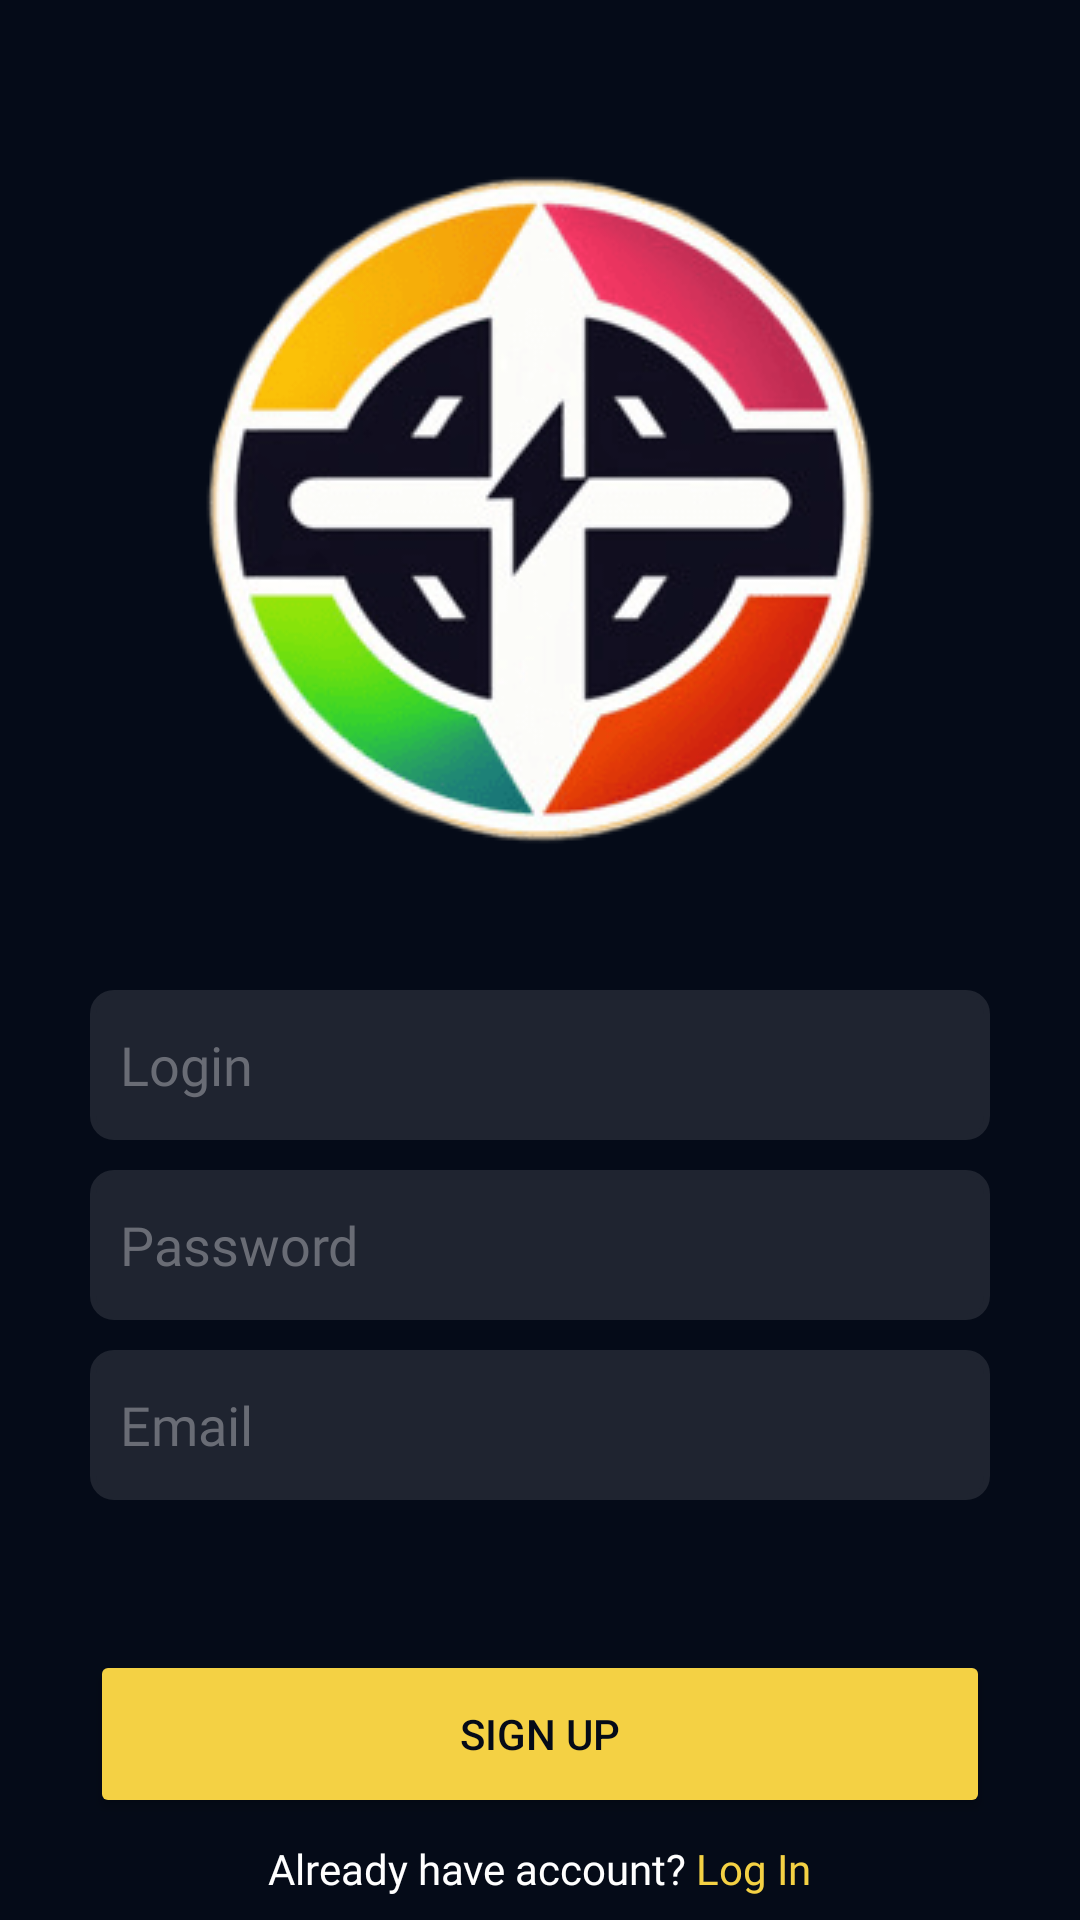

Produce the Android XML layout that renders to this screen, including the resource entries it uses.
<!-- AndroidManifest.xml: application theme Theme.Trucks -->
<!-- res/layout/fragment_registration.xml -->
<?xml version="1.0" encoding="utf-8"?>
<androidx.constraintlayout.widget.ConstraintLayout xmlns:android="http://schemas.android.com/apk/res/android"
    xmlns:app="http://schemas.android.com/apk/res-auto"
    xmlns:tools="http://schemas.android.com/tools"
    android:layout_width="match_parent"
    android:layout_height="match_parent"
    android:background="@drawable/app_background">

    <LinearLayout
        android:layout_width="match_parent"
        android:layout_height="match_parent"
        android:orientation="vertical"
        android:backgroundTint="@color/app_background">

        <ImageView
            android:id="@+id/imageView"
            android:layout_width="wrap_content"
            android:layout_height="wrap_content"
            android:layout_gravity="center"
            android:layout_marginTop="20dp"
            android:foregroundGravity="center"
            app:srcCompat="@drawable/trackerlogo" />

        <ProgressBar
            android:id="@+id/progressBar"
            style="?android:attr/progressBarStyle"
            android:layout_width="match_parent"
            android:layout_height="wrap_content"
            android:layout_gravity="center"
            android:layout_marginTop="20dp"
            android:visibility="gone" />

        <LinearLayout
            android:id="@+id/linearRegHide"
            android:layout_width="match_parent"
            android:layout_height="match_parent"
            android:orientation="vertical">

            <TextView
                android:id="@+id/tvRegError"
                android:layout_width="match_parent"
                android:layout_height="wrap_content"
                android:layout_marginTop="20dp"
                android:gravity="center"
                android:text=""
                android:fontFamily="@font/nunito_bold"
                android:textColor="@color/red"
                android:textSize="15sp"
                android:visibility="gone" />

            <EditText
                android:id="@+id/edRegLogin"
                android:layout_width="300dp"
                android:layout_height="50dp"
                android:layout_gravity="center"
                android:layout_marginTop="10dp"
                android:background="@drawable/edit_text_background"
                android:backgroundTint="@color/edit_text_background"
                android:ems="10"
                android:hint="@string/login_hint"
                android:inputType="textPersonName"
                android:fontFamily="@font/nunito_medium"
                android:paddingLeft="10dp"
                android:textColor="@color/white"
                android:textColorHint="@color/text_hint"
                android:textSize="18sp" />

            <EditText
                android:id="@+id/edRegPassword"
                android:layout_width="300dp"
                android:layout_height="50dp"
                android:layout_gravity="center"
                android:layout_marginTop="10dp"
                android:background="@drawable/edit_text_background"
                android:backgroundTint="@color/edit_text_background"
                android:ems="10"
                android:hint="@string/password_hint"
                android:inputType="textPersonName"
                android:paddingLeft="10dp"
                android:textColor="@color/white"
                android:fontFamily="@font/nunito_medium"
                android:textColorHint="@color/text_hint"
                android:textSize="18sp" />

            <EditText
                android:id="@+id/edRegEmail"
                android:layout_width="300dp"
                android:layout_height="50dp"
                android:layout_gravity="center"
                android:layout_marginTop="10dp"
                android:background="@drawable/edit_text_background"
                android:backgroundTint="@color/edit_text_background"
                android:ems="10"
                android:hint="@string/email_hint"
                android:inputType="textPersonName"
                android:fontFamily="@font/nunito_medium"
                android:paddingLeft="10dp"
                android:textColor="@color/white"
                android:textColorHint="@color/text_hint"
                android:textSize="18sp" />

            <Button
                android:id="@+id/btLogIn"
                android:layout_width="300dp"
                android:layout_height="56dp"
                android:layout_gravity="center"
                android:layout_marginTop="50dp"
                android:backgroundTint="@color/yellow"
                android:text="@string/sign_up"
                android:textColor="@color/black"
                app:cornerRadius="4dp" />

            <LinearLayout
                android:layout_width="match_parent"
                android:layout_height="match_parent"
                android:gravity="center"
                android:orientation="horizontal">

                <TextView
                    android:id="@+id/tvRegLogInConst"
                    android:layout_width="wrap_content"
                    android:layout_height="wrap_content"
                    android:gravity="center"
                    android:fontFamily="@font/nunito_medium"
                    android:text="@string/have_acc"
                    android:textColor="@color/white" />

                <TextView
                    android:id="@+id/tvRegLogIn"
                    android:layout_width="wrap_content"
                    android:layout_height="wrap_content"
                    android:layout_marginLeft="3dp"
                    android:fontFamily="@font/nunito_bold"
                    android:gravity="center"
                    android:text="@string/log_in"
                    android:textColor="@color/yellow" />
            </LinearLayout>
        </LinearLayout>

    </LinearLayout>

</androidx.constraintlayout.widget.ConstraintLayout>
<!-- resources referenced by this layout -->
<resources>
  <color name="app_background">#050B18</color>
  <color name="black">#050B18</color>
  <color name="edit_text_background">#1F2430</color>
  <color name="red">#EA1A1A</color>
  <color name="text_hint">#696C75</color>
  <color name="white">#FFFFFFFF</color>
  <color name="yellow">#F4D144</color>
  <!-- drawable app_background (drawable) -->
  <shape xmlns:android="http://schemas.android.com/apk/res/android"
      android:thickness="0dp"
      android:shape="rectangle">
      <gradient
          android:gradientRadius="2000%p"
          android:startColor="@color/app_background"
          android:endColor="@color/app_background"
      />
  </shape>
  <!-- drawable edit_text_background (drawable) -->
  <shape xmlns:android="http://schemas.android.com/apk/res/android"
      android:shape="rectangle"
      android:thickness="0dp">
      <stroke
          android:width="2dp"
          android:color="@color/edit_text_background"
          />
      <corners android:radius="7dp" />
  </shape>
  <!-- drawable trackerlogo: png bitmap (drawable, 31580 bytes) -->
  <string name="email_hint">Email</string>
  <string name="have_acc">Already have account?</string>
  <string name="log_in">Log In</string>
  <string name="login_hint">Login</string>
  <string name="password_hint">Password</string>
  <string name="sign_up">Sign up</string>
  <style name="Theme.Trucks" parent="Theme.MaterialComponents.DayNight.NoActionBar">
          
          <item name="colorPrimary">@color/purple_500</item>
          <item name="colorPrimaryVariant">@color/edit_text_background</item>
          <item name="colorOnPrimary">@color/white</item>
          
          <item name="colorSecondary">@color/teal_200</item>
          <item name="colorSecondaryVariant">@color/teal_700</item>
          <item name="colorOnSecondary">@color/black</item>
          
          <item name="android:statusBarColor">?attr/colorPrimaryVariant</item>
          
      </style>
  <color name="purple_500">#FF6200EE</color>
  <color name="teal_200">#FF03DAC5</color>
  <color name="teal_700">#FF018786</color>
</resources>
